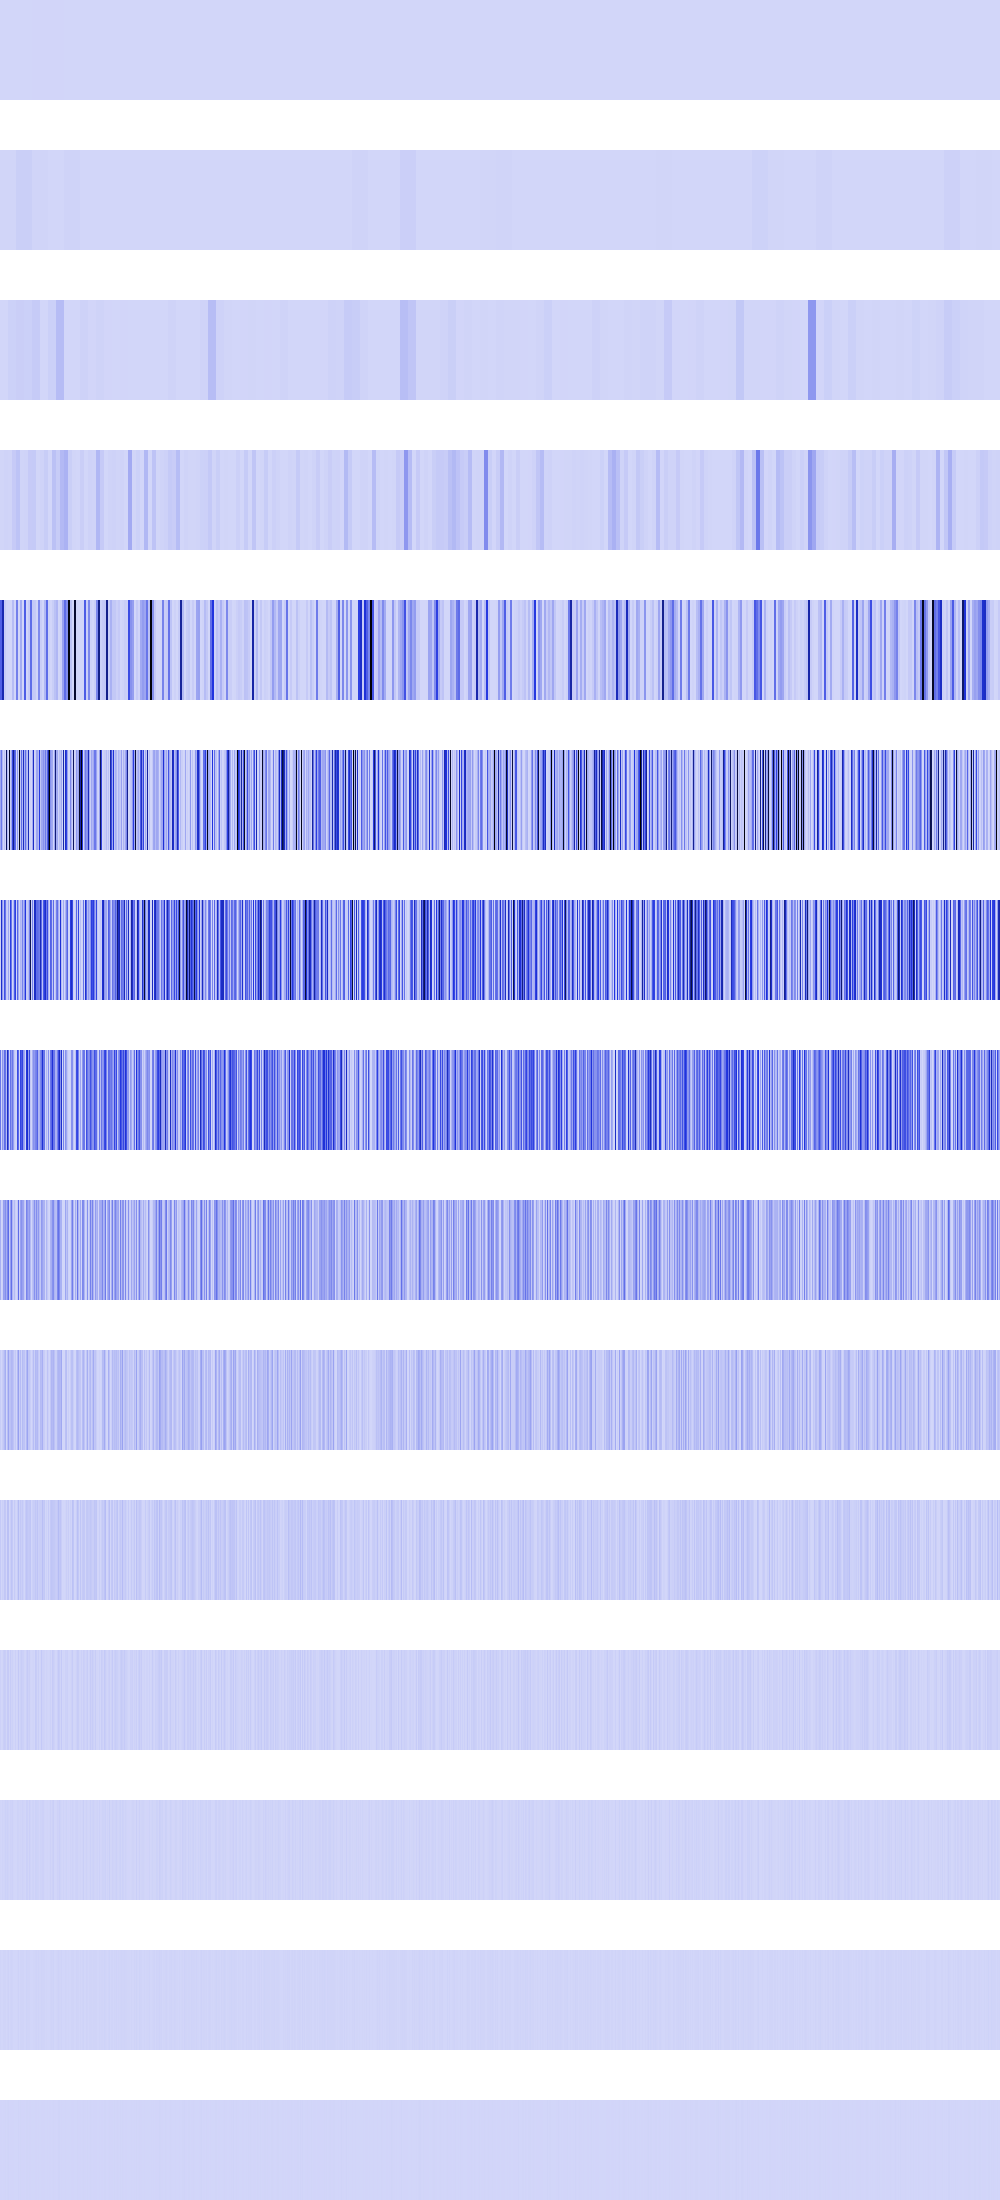

The table this chart was drawn from, first rows:
1157763, 1157763, 1157763, 1157763, 1157763, 1157763, 1157763, 1157763, 1157763, 1157763, 1157763, 1157763, 1157763, 1157763, 1157763, 1157763, 1157763, 1157763, 1157763, 1157763, 1157763, 1157763, 1157763, 1157763
3268864, 3268864, 3268864, 3268864, 3268864, 3268864, 3268864, 3268864, 3268864, 3268864, 3268864, 3268864, 3268864, 3268864, 3268864, 3268864, 22429696, 22429696, 22429696, 22429696, 22429696, 22429696, 22429696, 22429696
0, 0, 0, 0, 0, 0, 0, 0, 16386114, 16386114, 16386114, 16386114, 16386114, 16386114, 16386114, 16386114, 23271242, 23271242, 23271242, 23271242, 23271242, 23271242, 23271242, 23271242
3268864, 3268864, 3268864, 3268864, 8573053, 8573053, 8573053, 8573053, 5017600, 5017600, 5017600, 5017600, 34292212, 34292212, 34292212, 34292212, 56070144, 56070144, 56070144, 56070144, 7139479, 7139479, 7139479, 7139479
349241344, 349241344, 602406976, 602406976, 31359524, 31359524, 3936256, 3936256, 65536, 65536, 0, 0, 75759616, 75759616, 589824, 589824, 253953088, 253953088, 262144, 262144, 123297936, 123297936, 0, 0
137168848, 270533632, 89718784, 3936256, 52301824, 65536, 807469056, 80281600, 2166784, 955562304, 35426304, 137168848, 416809632, 698654528, 378535936, 321126400, 0, 173817856, 200704, 987478912, 46022656, 305267616, 88509472, 551682560
11214848, 532680768, 179437568, 52600832, 389087232, 288112064, 37879808, 20267008, 139337728, 6889472, 442441728, 276995840, 3186688, 80289792, 354418688, 440926208, 0, 323780608, 137371648, 3612672, 93863936, 71770112, 245112832, 91725824
285556736, 16384, 191102976, 105201664, 307445760, 283475968, 75759616, 560889856, 338477056, 13778944, 294207488, 183189504, 278347776, 160579584, 37748736, 9437184, 0, 406126592, 318816256, 7225344, 429359104, 363413504, 429539328, 183451648
109740032, 32768, 13107200, 160071680, 153518080, 209649664, 117964800, 225378304, 313622528, 27557888, 161120256, 296779776, 95322112, 27557888, 75497472, 18874368, 0, 40501248, 306806784, 14450688, 155123712, 198344704, 152207360, 140410880
26542080, 65536, 26214400, 43319296, 80543744, 117309440, 1048576, 64880640, 149094400, 55115776, 62193664, 90243072, 81592320, 55115776, 16777216, 37748736, 0, 81002496, 160628736, 28901376, 75366400, 10813440, 77922304, 54329344
36306944, 131072, 18874368, 11141120, 43646976, 41680896, 2097152, 62652416, 63307776, 1179648, 23724032, 54657024, 37355520, 1179648, 33554432, 8388608, 0, 27787264, 77987840, 15859712, 41680896, 21626880, 38404096, 16384000
13893632, 262144, 4194304, 22282240, 28573696, 24641536, 4194304, 33030144, 34340864, 2359296, 30670848, 8650752, 15990784, 2359296, 0, 16777216, 0, 5242880, 38535168, 6553600, 16252928, 26476544, 18087936, 15990784
2621440, 524288, 8388608, 2621440, 6815744, 15728640, 8388608, 15728640, 9961472, 4718592, 11010048, 8912896, 15204352, 4718592, 0, 0, 0, 10485760, 9961472, 4718592, 7340032, 2621440, 11010048, 6815744
5242880, 1048576, 0, 5242880, 5242880, 6291456, 0, 6291456, 11534336, 1048576, 5242880, 9437184, 5242880, 1048576, 0, 0, 0, 4194304, 11534336, 1048576, 6291456, 5242880, 5242880, 5242880
2097152, 2097152, 0, 2097152, 2097152, 4194304, 0, 4194304, 6291456, 2097152, 2097152, 2097152, 2097152, 2097152, 0, 0, 0, 0, 6291456, 2097152, 4194304, 2097152, 2097152, 2097152
